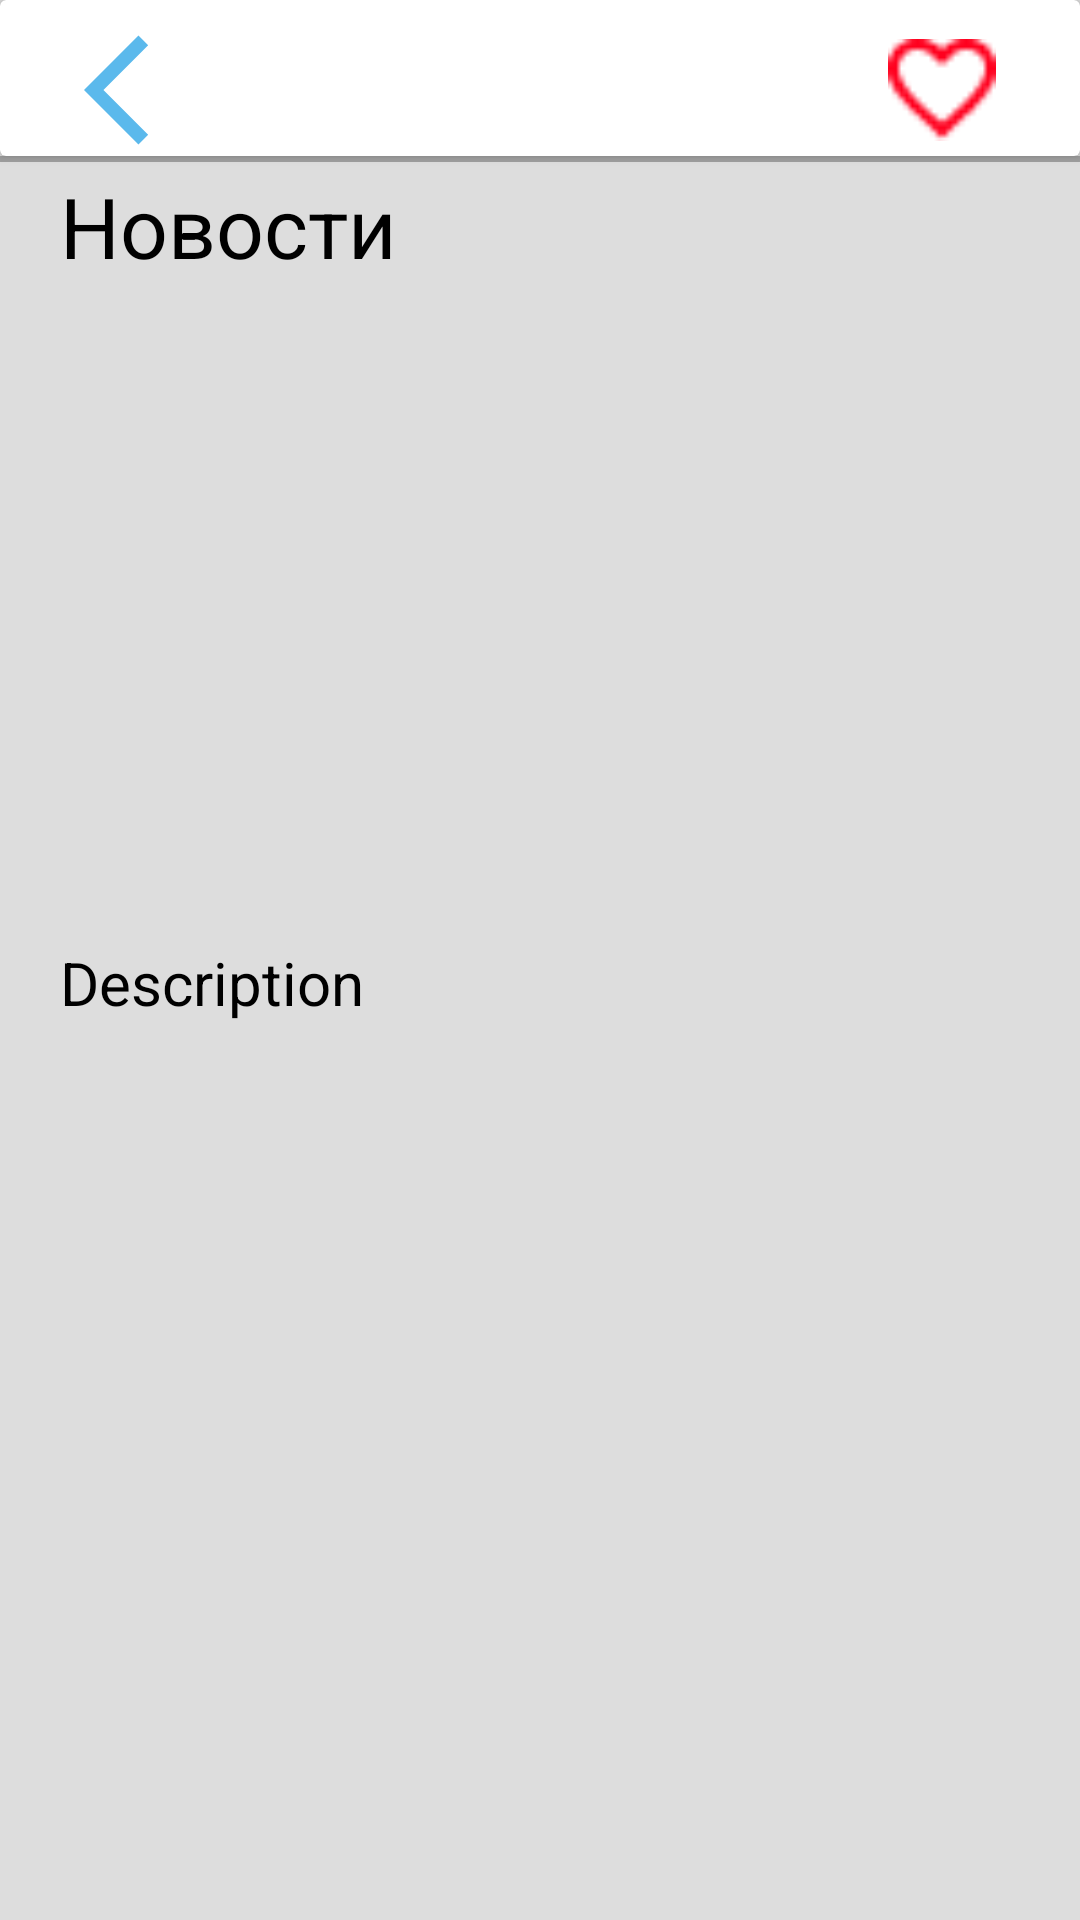

Layout XML and referenced resources for this Android screen:
<!-- AndroidManifest.xml: application theme Theme.GeekMedia -->
<!-- res/layout/fragment_post.xml -->
<?xml version="1.0" encoding="utf-8"?>
<androidx.constraintlayout.widget.ConstraintLayout xmlns:android="http://schemas.android.com/apk/res/android"
    xmlns:app="http://schemas.android.com/apk/res-auto"
    xmlns:tools="http://schemas.android.com/tools"
    android:layout_width="match_parent"
    android:layout_height="match_parent"
    tools:context=".presentation.ui.post.PostFragment">

    <androidx.cardview.widget.CardView
        android:id="@+id/cv_top_part"
        android:layout_width="match_parent"
        android:layout_height="wrap_content"
        app:layout_constraintEnd_toEndOf="parent"
        app:layout_constraintStart_toStartOf="parent"
        app:layout_constraintTop_toTopOf="parent">

        <ImageView
            android:id="@+id/btn_back"
            android:layout_width="44dp"
            android:layout_height="44dp"
            android:layout_marginStart="28dp"
            android:layout_marginTop="8dp"
            android:src="@drawable/ic_back_to_home" />

        <ImageView
            android:id="@+id/iv_like"
            android:layout_width="36dp"
            android:layout_height="36dp"
            android:layout_gravity="end"
            android:layout_marginTop="12dp"
            android:layout_marginEnd="28dp"
            android:src="@drawable/like_img" />

        <ImageView
            android:id="@+id/iv_liked"
            android:layout_width="36dp"
            android:layout_height="36dp"
            android:layout_gravity="end"
            android:layout_marginTop="12dp"
            android:layout_marginEnd="28dp"
            android:src="@drawable/liked_img"
            android:visibility="gone" />

    </androidx.cardview.widget.CardView>

    <View
        android:id="@+id/horizontal_line"
        android:layout_width="match_parent"
        android:layout_height="2dp"
        android:background="@color/light_grey"
        app:layout_constraintEnd_toEndOf="parent"
        app:layout_constraintStart_toStartOf="parent"
        app:layout_constraintTop_toBottomOf="@id/cv_top_part" />

    <ScrollView
        android:id="@+id/scroll_view"
        android:layout_width="match_parent"
        android:layout_height="match_parent"
        android:scrollbarStyle="insideOverlay"
        app:layout_constraintEnd_toEndOf="parent"
        app:layout_constraintStart_toStartOf="parent"
        app:layout_constraintTop_toBottomOf="@+id/horizontal_line">

        <LinearLayout
            android:layout_width="match_parent"
            android:layout_height="wrap_content"
            android:orientation="vertical"
            android:paddingBottom="8dp">

            <TextView
                android:id="@+id/tv_category"
                android:layout_width="wrap_content"
                android:layout_height="wrap_content"
                android:layout_marginStart="20dp"
                android:layout_marginTop="8dp"
                android:text="@string/category"
                android:textColor="@color/light_grey"
                android:textSize="12sp" />

            <TextView
                android:id="@+id/tv_created_date_time"
                android:layout_width="wrap_content"
                android:layout_height="wrap_content"
                android:layout_marginStart="20dp"
                android:layout_marginTop="4dp"
                android:text="@string/_01_01_2023"
                android:textColor="@color/light_grey"
                android:textSize="12sp" />

            <TextView
                android:id="@+id/tv_post_name"
                android:layout_width="wrap_content"
                android:layout_height="wrap_content"
                android:layout_marginHorizontal="20dp"
                android:layout_marginVertical="12dp"
                android:text="@string/news_ru"
                android:textColor="@color/black"
                android:textSize="28sp" />

            <ImageView
                android:id="@+id/iv_post_image"
                android:layout_width="match_parent"
                android:layout_height="200dp"
                android:layout_marginHorizontal="8dp"
                android:layout_marginBottom="8dp"
                android:scaleType="centerCrop" />

            <TextView
                android:id="@+id/tv_post_description"
                android:layout_width="wrap_content"
                android:layout_height="wrap_content"
                android:layout_marginHorizontal="20dp"
                android:text="@string/description"
                android:textColor="@color/black"
                android:textSize="20sp"
                tools:text="@tools:sample/lorem/random" />

        </LinearLayout>

    </ScrollView>

    <ProgressBar
        android:id="@+id/progress_bar"
        android:layout_width="wrap_content"
        android:layout_height="wrap_content"
        android:layout_gravity="center"
        app:layout_constraintBottom_toBottomOf="parent"
        app:layout_constraintEnd_toEndOf="parent"
        app:layout_constraintStart_toStartOf="parent"
        app:layout_constraintTop_toBottomOf="@+id/horizontal_line"
        android:visibility="gone"/>

</androidx.constraintlayout.widget.ConstraintLayout>
<!-- resources referenced by this layout -->
<resources>
  <color name="black">#FF000000</color>
  <color name="light_grey">#9E9E9E</color>
  <!-- drawable ic_back_to_home (drawable) -->
  <vector android:autoMirrored="true" android:height="24dp"
      android:tint="#5BB9EC" android:viewportHeight="24"
      android:viewportWidth="24" android:width="24dp" xmlns:android="http://schemas.android.com/apk/res/android">
      <path android:fillColor="@android:color/white" android:pathData="M11.67,3.87L9.9,2.1 0,12l9.9,9.9 1.77,-1.77L3.54,12z"/>
  </vector>
  <!-- drawable like_img: png bitmap (drawable, 431 bytes) -->
  <!-- drawable liked_img: png bitmap (drawable, 370 bytes) -->
  <string name="_01_01_2023">01.01.2023</string>
  <string name="category">Category</string>
  <string name="description">Description</string>
  <string name="news_ru">Новости</string>
  <style name="Theme.GeekMedia" parent="Theme.MaterialComponents.DayNight.DarkActionBar">
          
          <item name="colorPrimary">@color/main_blue</item>
          <item name="colorPrimaryVariant">@color/purple_700</item>
          <item name="colorOnPrimary">@color/white</item>
          
          <item name="colorSecondary">@color/teal_200</item>
          <item name="colorSecondaryVariant">@color/teal_700</item>
          <item name="colorOnSecondary">@color/black</item>
          
          <item name="android:statusBarColor">@color/white</item>
          
          <item name="android:windowLightStatusBar">true</item>
          <item name="android:colorBackground">@color/very_light_grey</item>
      </style>
  <color name="main_blue">#004F82</color>
  <color name="purple_700">#FF3700B3</color>
  <color name="white">#FFFFFFFF</color>
  <color name="teal_200">#FF03DAC5</color>
  <color name="teal_700">#FF018786</color>
  <color name="very_light_grey">#DDDDDD</color>
</resources>
